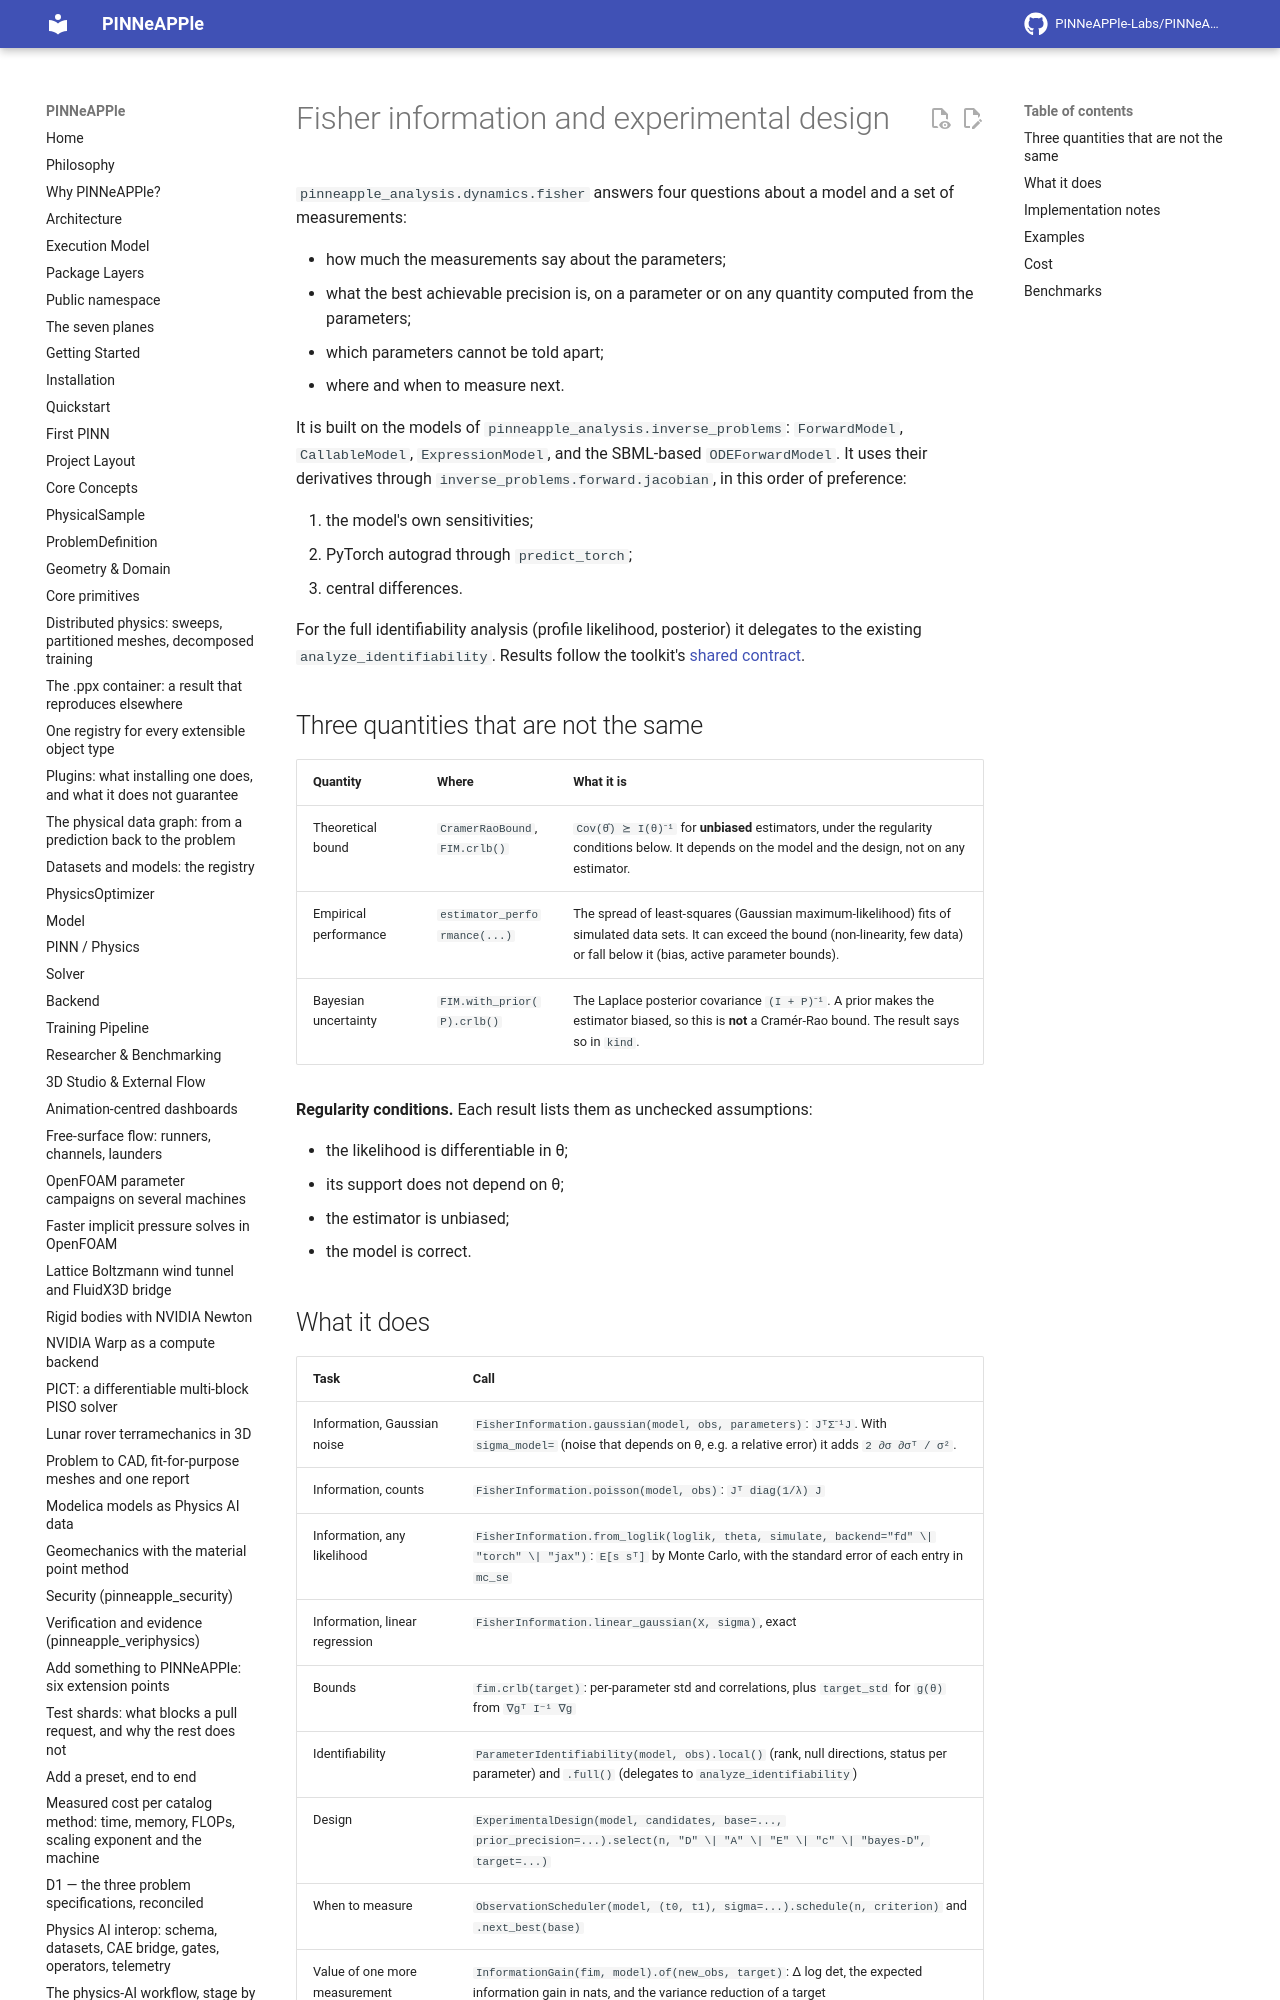

repository: PINNeAPPle-Labs/PINNeAPPle · page: guides/dynamics_fisher/index.html · generator: mkdocs

# Fisher information and experimental design

`pinneapple_analysis.dynamics.fisher` answers four questions about a model and a set of measurements:

- how much the measurements say about the parameters;
- what the best achievable precision is, on a parameter or on any quantity computed from the parameters;
- which parameters cannot be told apart;
- where and when to measure next.

It is built on the models of `pinneapple_analysis.inverse_problems`: `ForwardModel`, `CallableModel`,
`ExpressionModel`, and the SBML-based `ODEForwardModel`. It uses their derivatives through
`inverse_problems.forward.jacobian`, in this order of preference:

1. the model's own sensitivities;
2. PyTorch autograd through `predict_torch`;
3. central differences.

For the full identifiability analysis (profile likelihood, posterior) it delegates to the existing
`analyze_identifiability`. Results follow the toolkit's [shared contract](dynamics_toolkit.md).

## Three quantities that are not the same

| Quantity | Where | What it is |
|---|---|---|
| Theoretical bound | `CramerRaoBound`, `FIM.crlb()` | `Cov(θ̂) ⪰ I(θ)⁻¹` for **unbiased** estimators, under the regularity conditions below. It depends on the model and the design, not on any estimator. |
| Empirical performance | `estimator_performance(...)` | The spread of least-squares (Gaussian maximum-likelihood) fits of simulated data sets. It can exceed the bound (non-linearity, few data) or fall below it (bias, active parameter bounds). |
| Bayesian uncertainty | `FIM.with_prior(P).crlb()` | The Laplace posterior covariance `(I + P)⁻¹`. A prior makes the estimator biased, so this is **not** a Cramér-Rao bound. The result says so in `kind`. |

**Regularity conditions.** Each result lists them as unchecked assumptions:

- the likelihood is differentiable in θ;
- its support does not depend on θ;
- the estimator is unbiased;
- the model is correct.
